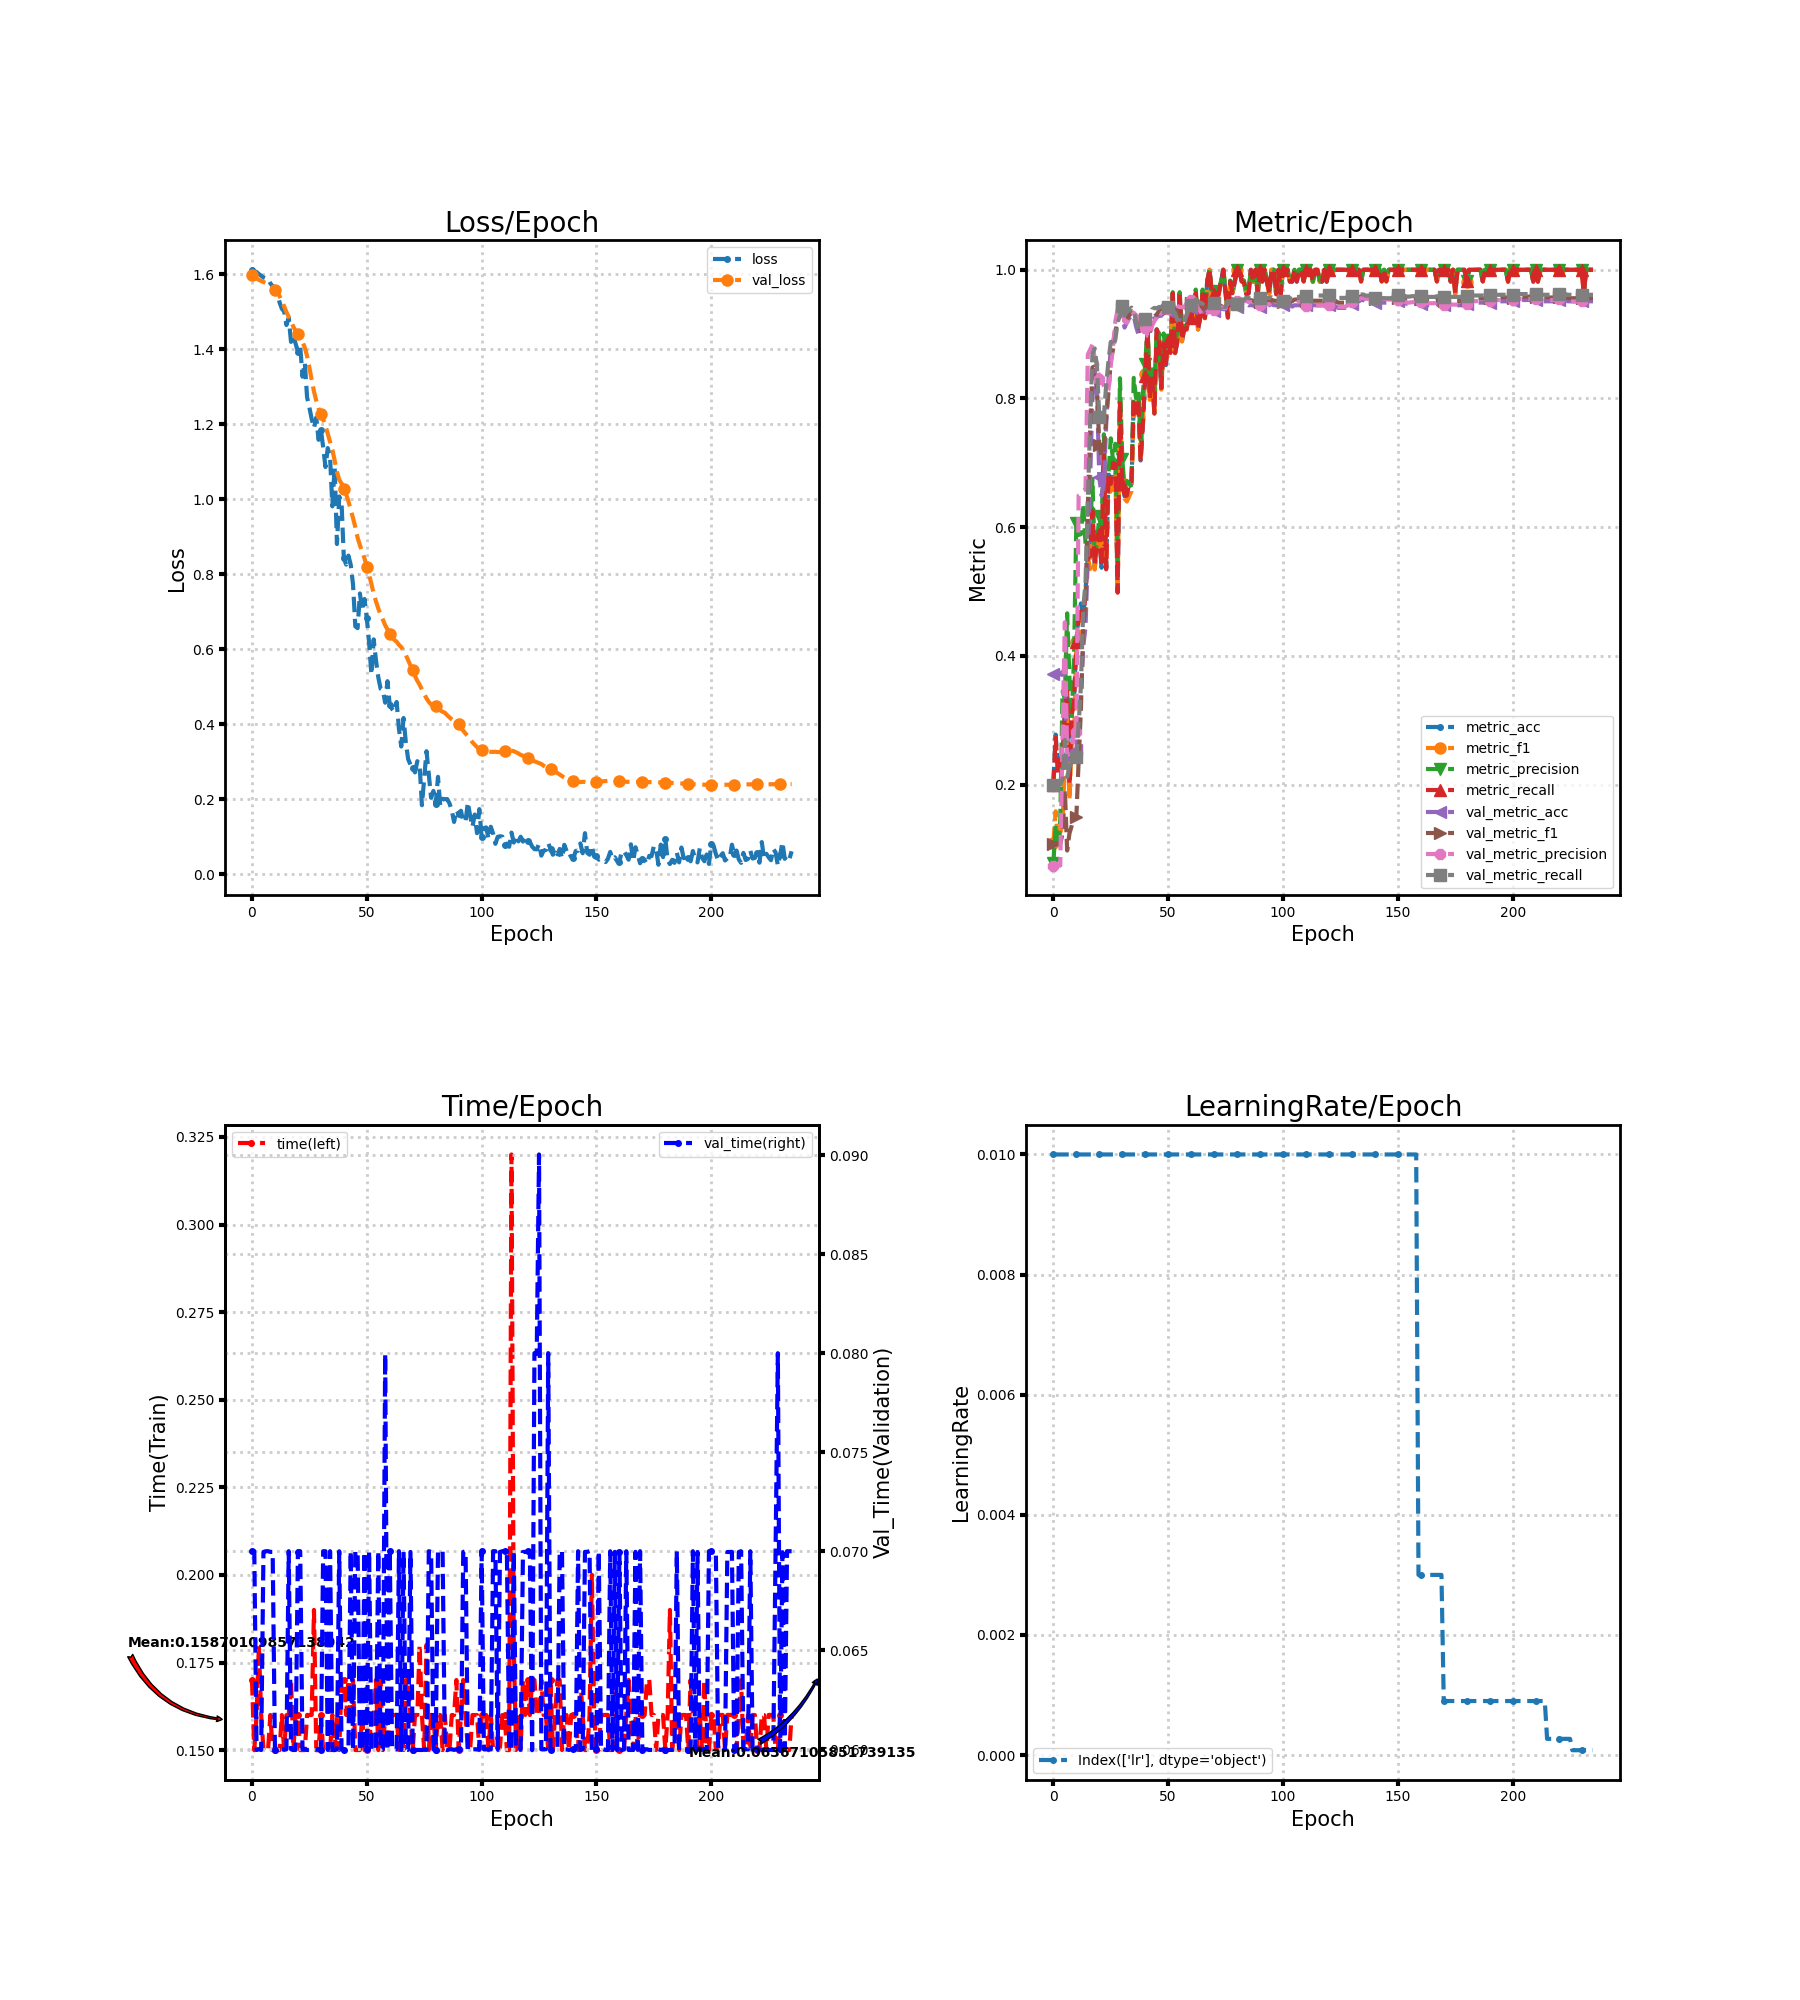

The data file committed next to this chart (first rows):
loss, metric_acc, metric_f1, metric_precision, metric_recall, time, lr, val_loss, val_metric_acc, val_metric_f1, val_metric_precision, val_metric_recall, val_time
1.612, 0.2037, 0.1095, 0.07778, 0.2, 0.17, 0.01, 1.597, 0.3714, 0.1083, 0.07429, 0.2, 0.07
1.608, 0.2778, 0.1586, 0.1378, 0.2727, 0.15, 0.01, 1.593, 0.3714, 0.1083, 0.07429, 0.2, 0.07
1.606, 0.2222, 0.1134, 0.0997, 0.2182, 0.16, 0.01, 1.589, 0.3714, 0.1083, 0.07429, 0.2, 0.05996
1.6, 0.2407, 0.1255, 0.144, 0.2364, 0.18, 0.01, 1.585, 0.3714, 0.1083, 0.07429, 0.2, 0.06
1.596, 0.2407, 0.1374, 0.3449, 0.2364, 0.16, 0.01, 1.582, 0.3755, 0.1238, 0.2746, 0.2078, 0.05996
1.591, 0.3148, 0.2364, 0.3346, 0.3091, 0.15, 0.01, 1.579, 0.349, 0.1921, 0.4523, 0.2694, 0.06996
1.589, 0.3519, 0.301, 0.4662, 0.3455, 0.15, 0.01, 1.577, 0.2367, 0.09756, 0.2464, 0.2118, 0.07
1.587, 0.2037, 0.1757, 0.3656, 0.2, 0.15, 0.01, 1.574, 0.2449, 0.1241, 0.2468, 0.2275, 0.07
1.576, 0.3148, 0.2619, 0.3022, 0.3091, 0.16, 0.01, 1.57, 0.249, 0.1362, 0.2471, 0.2353, 0.06997
1.568, 0.3333, 0.2708, 0.3988, 0.3273, 0.15, 0.01, 1.564, 0.2531, 0.1497, 0.2876, 0.2432, 0.06997
1.553, 0.4259, 0.422, 0.6073, 0.4218, 0.15, 0.01, 1.558, 0.2531, 0.1497, 0.281, 0.2432, 0.05997
1.552, 0.463, 0.4278, 0.5882, 0.4564, 0.15, 0.01, 1.551, 0.2939, 0.236, 0.6492, 0.2931, 0.05997
1.525, 0.4815, 0.4635, 0.5892, 0.4764, 0.15, 0.01, 1.542, 0.3408, 0.3179, 0.6518, 0.3547, 0.06
1.508, 0.463, 0.4468, 0.6362, 0.4582, 0.16, 0.01, 1.529, 0.4143, 0.4441, 0.6565, 0.4729, 0.06
1.501, 0.5, 0.4824, 0.5742, 0.4964, 0.15, 0.01, 1.514, 0.4449, 0.4839, 0.6587, 0.514, 0.06
1.464, 0.5556, 0.5546, 0.5854, 0.5545, 0.16, 0.01, 1.499, 0.5551, 0.6327, 0.8683, 0.6415, 0.06
1.483, 0.5556, 0.5352, 0.5915, 0.5545, 0.16, 0.01, 1.486, 0.6735, 0.7498, 0.8757, 0.76, 0.07
1.419, 0.6296, 0.6159, 0.6749, 0.6255, 0.17, 0.01, 1.474, 0.8, 0.8482, 0.8836, 0.869, 0.06
1.436, 0.537, 0.5341, 0.5548, 0.54, 0.15, 0.01, 1.46, 0.8429, 0.8498, 0.8632, 0.8778, 0.05996
1.415, 0.5741, 0.572, 0.575, 0.5727, 0.16, 0.01, 1.449, 0.8122, 0.8154, 0.8551, 0.8485, 0.05997
1.393, 0.5926, 0.5824, 0.6176, 0.5891, 0.16, 0.01, 1.441, 0.6776, 0.7271, 0.8307, 0.771, 0.06997
1.408, 0.537, 0.5432, 0.5937, 0.5382, 0.15, 0.01, 1.432, 0.649, 0.71, 0.8272, 0.7652, 0.07
1.327, 0.7222, 0.7265, 0.7443, 0.72, 0.15, 0.01, 1.42, 0.6694, 0.7194, 0.8196, 0.7733, 0.06
1.364, 0.537, 0.5405, 0.5978, 0.5345, 0.15, 0.01, 1.404, 0.7592, 0.7685, 0.8126, 0.8208, 0.06
1.271, 0.6852, 0.6654, 0.6819, 0.6836, 0.16, 0.01, 1.382, 0.8286, 0.81, 0.8141, 0.8586, 0.05996
1.244, 0.6667, 0.6483, 0.7381, 0.6673, 0.16, 0.01, 1.351, 0.8776, 0.8585, 0.8513, 0.8879, 0.05997
1.214, 0.7037, 0.6788, 0.703, 0.7, 0.16, 0.01, 1.318, 0.8878, 0.8765, 0.8815, 0.8804, 0.05997
1.19, 0.7037, 0.691, 0.7296, 0.6982, 0.19, 0.01, 1.287, 0.9041, 0.9005, 0.9205, 0.8919, 0.06
1.217, 0.5, 0.4949, 0.5431, 0.4982, 0.15, 0.01, 1.262, 0.9245, 0.9265, 0.9384, 0.9188, 0.06
1.158, 0.7963, 0.7963, 0.8314, 0.7964, 0.15, 0.01, 1.242, 0.9286, 0.9318, 0.9395, 0.9284, 0.06
1.185, 0.6667, 0.6687, 0.7054, 0.6673, 0.16, 0.01, 1.228, 0.9327, 0.9387, 0.9381, 0.9437, 0.05997
1.139, 0.6481, 0.6445, 0.6631, 0.6509, 0.15, 0.01, 1.213, 0.9102, 0.92, 0.9202, 0.9287, 0.07
1.086, 0.6481, 0.6398, 0.6719, 0.6491, 0.15, 0.01, 1.196, 0.9184, 0.9239, 0.9175, 0.9353, 0.07
1.136, 0.6667, 0.6476, 0.6686, 0.6691, 0.15, 0.01, 1.174, 0.9245, 0.9289, 0.924, 0.9366, 0.05997
1.113, 0.6667, 0.6561, 0.6613, 0.6709, 0.15, 0.01, 1.153, 0.9286, 0.9334, 0.9264, 0.9412, 0.07
0.9809, 0.7963, 0.7785, 0.832, 0.8, 0.16, 0.01, 1.132, 0.9286, 0.9335, 0.9332, 0.9355, 0.05996
1.087, 0.7778, 0.7774, 0.8006, 0.7782, 0.15, 0.01, 1.103, 0.9122, 0.922, 0.9296, 0.9205, 0.05996
0.8804, 0.7963, 0.7993, 0.8118, 0.7964, 0.16, 0.01, 1.073, 0.9, 0.9094, 0.9234, 0.9057, 0.06
1.007, 0.7037, 0.709, 0.7351, 0.7018, 0.15, 0.01, 1.052, 0.9061, 0.9166, 0.9294, 0.9132, 0.07
0.9909, 0.7593, 0.7668, 0.8089, 0.7618, 0.17, 0.01, 1.042, 0.9102, 0.9139, 0.9163, 0.9198, 0.06
0.8432, 0.8333, 0.8375, 0.8536, 0.8345, 0.17, 0.01, 1.028, 0.9122, 0.9126, 0.9098, 0.9242, 0.05997
0.8255, 0.9074, 0.908, 0.9121, 0.9091, 0.16, 0.01, 1.013, 0.9061, 0.9041, 0.8975, 0.9243, 0.05997
0.8495, 0.7963, 0.798, 0.8128, 0.8, 0.17, 0.01, 0.9941, 0.9082, 0.9053, 0.8966, 0.9251, 0.06
0.825, 0.8333, 0.8309, 0.8453, 0.8345, 0.16, 0.01, 0.9718, 0.9224, 0.9224, 0.9133, 0.9383, 0.07
0.7728, 0.7778, 0.7783, 0.8112, 0.7764, 0.17, 0.01, 0.9495, 0.9245, 0.9272, 0.9202, 0.9408, 0.06
0.6608, 0.9074, 0.9064, 0.907, 0.9073, 0.15, 0.01, 0.9253, 0.9265, 0.9306, 0.926, 0.94, 0.07
0.6561, 0.8889, 0.8833, 0.9014, 0.8891, 0.15, 0.01, 0.8972, 0.9286, 0.9358, 0.9342, 0.9421, 0.06997
0.7485, 0.8148, 0.8137, 0.8167, 0.8164, 0.15, 0.01, 0.8774, 0.9286, 0.9346, 0.9317, 0.9421, 0.06
0.7025, 0.8889, 0.8864, 0.901, 0.8855, 0.16, 0.01, 0.8598, 0.9367, 0.9391, 0.9346, 0.9456, 0.05997
0.7337, 0.8519, 0.8513, 0.8744, 0.8545, 0.15, 0.01, 0.842, 0.9388, 0.9409, 0.9374, 0.9453, 0.06996
0.6827, 0.8889, 0.889, 0.8903, 0.8891, 0.15, 0.01, 0.8204, 0.9367, 0.9398, 0.9386, 0.9417, 0.06
0.6182, 0.8704, 0.8713, 0.8757, 0.8709, 0.16, 0.01, 0.7982, 0.9367, 0.9399, 0.9389, 0.9414, 0.07
0.5323, 0.963, 0.9618, 0.9652, 0.9636, 0.15, 0.01, 0.7741, 0.9347, 0.9394, 0.9423, 0.9372, 0.06
0.6261, 0.8704, 0.8709, 0.8809, 0.8709, 0.16, 0.01, 0.7475, 0.9327, 0.9394, 0.9477, 0.9325, 0.05997
0.5697, 0.8889, 0.891, 0.9062, 0.8873, 0.17, 0.01, 0.7274, 0.9265, 0.9309, 0.9438, 0.9214, 0.06
0.5252, 0.963, 0.9627, 0.9652, 0.9636, 0.15, 0.01, 0.7085, 0.9224, 0.9279, 0.9419, 0.9179, 0.07
0.4947, 0.8889, 0.8888, 0.911, 0.8909, 0.17, 0.01, 0.6921, 0.9224, 0.9279, 0.9419, 0.9179, 0.05996
0.4905, 0.9074, 0.9072, 0.9133, 0.9091, 0.15, 0.01, 0.6786, 0.9224, 0.928, 0.9418, 0.9182, 0.06
0.4572, 0.9074, 0.9072, 0.9085, 0.9073, 0.16, 0.01, 0.6637, 0.9286, 0.9374, 0.9478, 0.9299, 0.07997
0.5146, 0.9259, 0.927, 0.9318, 0.9273, 0.15, 0.01, 0.6528, 0.9408, 0.9478, 0.9536, 0.9435, 0.05997
... 176 more rows
